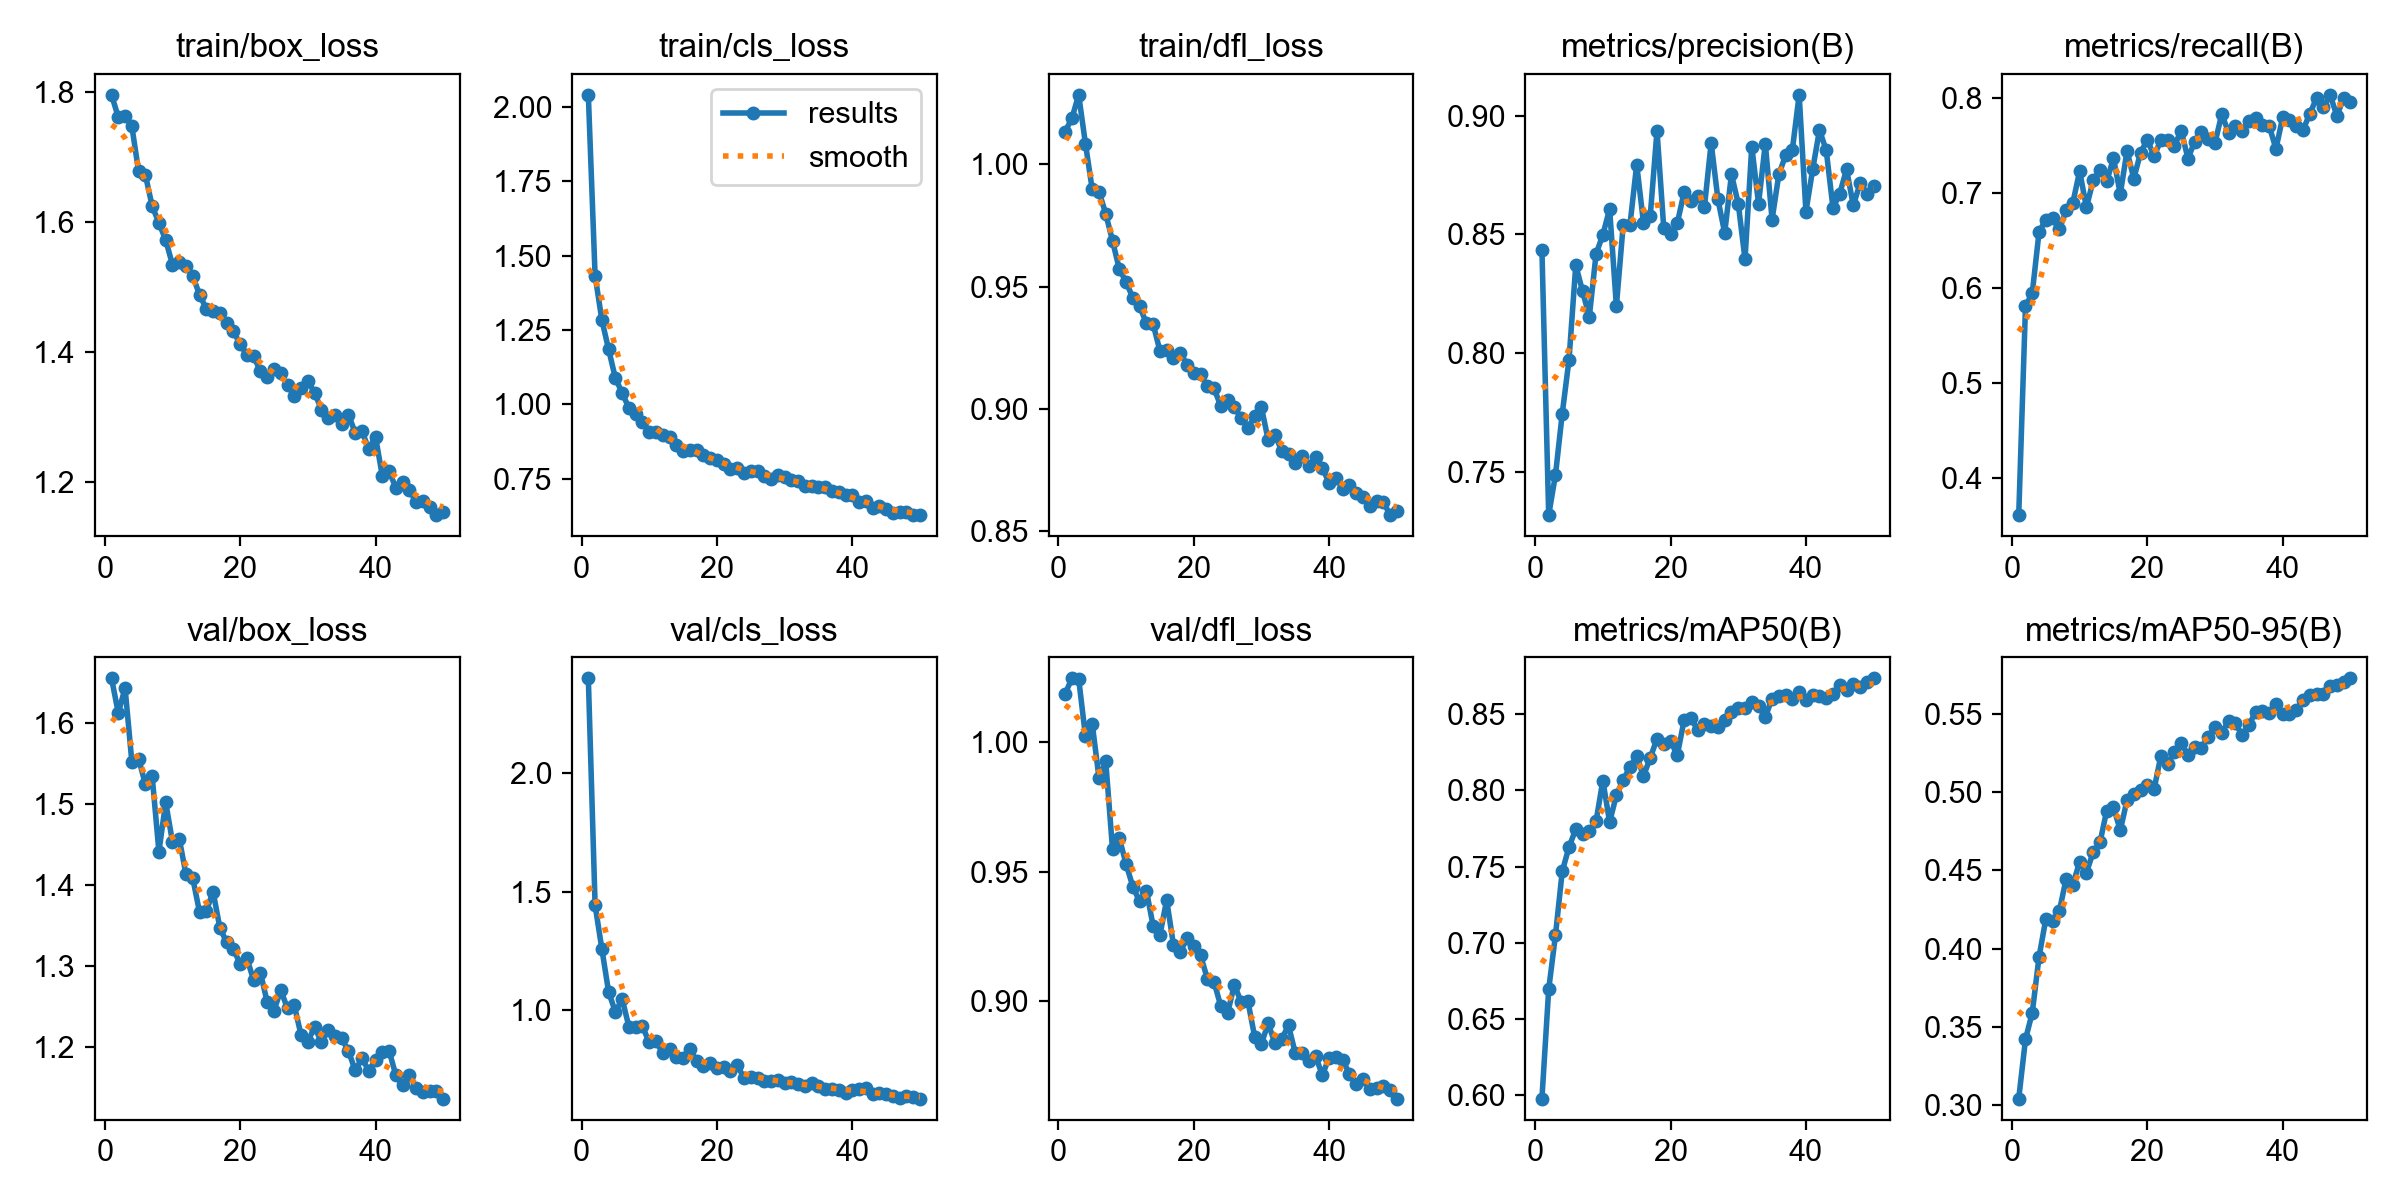

Data behind this chart, as committed beside it:
epoch, time, train/box_loss, train/cls_loss, train/dfl_loss, metrics/precision(B), metrics/recall(B), metrics/mAP50(B), metrics/mAP50-95(B), val/box_loss, val/cls_loss, val/dfl_loss, lr/pg0, lr/pg1, lr/pg2
1, 48.64, 1.796, 2.04, 1.013, 0.8434, 0.3612, 0.5978, 0.3043, 1.655, 2.396, 1.019, 0.0006612, 0.0006612, 0.0006612
2, 96.89, 1.762, 1.433, 1.019, 0.7316, 0.5812, 0.6695, 0.3422, 1.612, 1.442, 1.025, 0.001302, 0.001302, 0.001302
3, 145.6, 1.763, 1.283, 1.028, 0.7486, 0.5948, 0.705, 0.3592, 1.643, 1.259, 1.025, 0.001916, 0.001916, 0.001916
4, 194.2, 1.748, 1.184, 1.008, 0.7744, 0.6589, 0.7468, 0.3947, 1.552, 1.077, 1.002, 0.001881, 0.001881, 0.001881
5, 243, 1.678, 1.088, 0.9899, 0.7971, 0.6721, 0.7628, 0.4189, 1.556, 0.9939, 1.007, 0.001842, 0.001842, 0.001842
6, 291.9, 1.673, 1.038, 0.9889, 0.837, 0.6736, 0.7744, 0.4176, 1.524, 1.048, 0.9863, 0.001802, 0.001802, 0.001802
7, 340.5, 1.625, 0.9874, 0.9798, 0.8261, 0.6618, 0.7715, 0.424, 1.534, 0.9315, 0.9927, 0.001762, 0.001762, 0.001762
8, 389.2, 1.599, 0.969, 0.9687, 0.8153, 0.6819, 0.773, 0.4446, 1.441, 0.9309, 0.9587, 0.001723, 0.001723, 0.001723
9, 437.9, 1.572, 0.9397, 0.9572, 0.8418, 0.69, 0.7797, 0.441, 1.502, 0.9328, 0.9631, 0.001683, 0.001683, 0.001683
10, 486.3, 1.534, 0.9069, 0.9519, 0.8498, 0.723, 0.8064, 0.4555, 1.453, 0.8657, 0.9531, 0.001644, 0.001644, 0.001644
11, 534.5, 1.539, 0.9081, 0.9454, 0.8608, 0.685, 0.7792, 0.4486, 1.457, 0.8705, 0.9443, 0.001604, 0.001604, 0.001604
12, 582.9, 1.533, 0.8981, 0.942, 0.8198, 0.7133, 0.7968, 0.4616, 1.413, 0.8207, 0.9386, 0.001564, 0.001564, 0.001564
13, 631.3, 1.517, 0.89, 0.9351, 0.8538, 0.724, 0.8067, 0.4678, 1.408, 0.8362, 0.9428, 0.001525, 0.001525, 0.001525
14, 679.4, 1.488, 0.8648, 0.9347, 0.8538, 0.7123, 0.8152, 0.4882, 1.367, 0.8059, 0.9292, 0.001485, 0.001485, 0.001485
15, 727.9, 1.467, 0.8424, 0.9237, 0.8795, 0.7366, 0.8224, 0.4905, 1.368, 0.8018, 0.9256, 0.001446, 0.001446, 0.001446
16, 776, 1.462, 0.8452, 0.9243, 0.855, 0.6991, 0.8094, 0.4755, 1.392, 0.8397, 0.9391, 0.001406, 0.001406, 0.001406
17, 824.3, 1.461, 0.8453, 0.9207, 0.8578, 0.7443, 0.8213, 0.4949, 1.347, 0.7866, 0.9219, 0.001366, 0.001366, 0.001366
18, 872.7, 1.444, 0.8302, 0.923, 0.8937, 0.7153, 0.8338, 0.4988, 1.33, 0.7658, 0.9192, 0.001327, 0.001327, 0.001327
19, 920.9, 1.432, 0.8186, 0.9181, 0.8526, 0.7425, 0.8303, 0.5012, 1.321, 0.7782, 0.9243, 0.001287, 0.001287, 0.001287
20, 969.3, 1.411, 0.8118, 0.9145, 0.8504, 0.7561, 0.8322, 0.5048, 1.303, 0.7567, 0.9213, 0.001248, 0.001248, 0.001248
21, 1017, 1.395, 0.801, 0.9141, 0.8548, 0.7386, 0.8231, 0.502, 1.31, 0.7615, 0.9179, 0.001208, 0.001208, 0.001208
22, 1065, 1.393, 0.7838, 0.9093, 0.8678, 0.7561, 0.8459, 0.5231, 1.282, 0.7463, 0.9088, 0.001168, 0.001168, 0.001168
23, 1114, 1.37, 0.7867, 0.9083, 0.8642, 0.7561, 0.8472, 0.5178, 1.292, 0.7696, 0.9075, 0.001129, 0.001129, 0.001129
24, 1162, 1.361, 0.7692, 0.9011, 0.8664, 0.7497, 0.8398, 0.5258, 1.256, 0.7165, 0.8982, 0.001089, 0.001089, 0.001089
25, 1210, 1.374, 0.7775, 0.9034, 0.8614, 0.7658, 0.8436, 0.5314, 1.245, 0.721, 0.8954, 0.00105, 0.00105, 0.00105
26, 1258, 1.367, 0.7752, 0.9006, 0.8886, 0.7363, 0.8423, 0.5236, 1.27, 0.7177, 0.9065, 0.00101, 0.00101, 0.00101
27, 1306, 1.349, 0.7596, 0.8963, 0.8648, 0.7541, 0.8417, 0.5287, 1.248, 0.7054, 0.8997, 0.0009704, 0.0009704, 0.0009704
28, 1354, 1.332, 0.7503, 0.8921, 0.8507, 0.7639, 0.8462, 0.5282, 1.252, 0.7035, 0.9001, 0.0009308, 0.0009308, 0.0009308
29, 1402, 1.344, 0.7612, 0.8969, 0.8753, 0.7571, 0.8514, 0.5355, 1.215, 0.7076, 0.8864, 0.0008912, 0.0008912, 0.0008912
30, 1450, 1.355, 0.7566, 0.9006, 0.863, 0.7532, 0.8537, 0.5418, 1.207, 0.6944, 0.8837, 0.0008516, 0.0008516, 0.0008516
31, 1498, 1.337, 0.745, 0.8872, 0.8395, 0.783, 0.8542, 0.5379, 1.225, 0.6992, 0.8915, 0.000812, 0.000812, 0.000812
32, 1546, 1.311, 0.7431, 0.8893, 0.8871, 0.7636, 0.8582, 0.5457, 1.206, 0.6925, 0.8838, 0.0007724, 0.0007724, 0.0007724
33, 1594, 1.298, 0.7259, 0.8828, 0.863, 0.7706, 0.8555, 0.5439, 1.221, 0.6818, 0.8856, 0.0007328, 0.0007328, 0.0007328
34, 1642, 1.302, 0.7263, 0.8816, 0.8883, 0.7658, 0.848, 0.5365, 1.214, 0.6941, 0.8907, 0.0006932, 0.0006932, 0.0006932
35, 1690, 1.289, 0.724, 0.8778, 0.8563, 0.7761, 0.8602, 0.5428, 1.211, 0.683, 0.8801, 0.0006536, 0.0006536, 0.0006536
36, 1738, 1.303, 0.7216, 0.8809, 0.8753, 0.7794, 0.8617, 0.5512, 1.196, 0.6718, 0.88, 0.000614, 0.000614, 0.000614
37, 1786, 1.275, 0.7092, 0.8765, 0.8834, 0.7716, 0.8625, 0.5521, 1.172, 0.6713, 0.8769, 0.0005744, 0.0005744, 0.0005744
38, 1834, 1.278, 0.7052, 0.8804, 0.8858, 0.7706, 0.8598, 0.5503, 1.186, 0.6667, 0.8789, 0.0005348, 0.0005348, 0.0005348
39, 1882, 1.25, 0.6957, 0.8758, 0.9089, 0.7465, 0.8647, 0.5565, 1.171, 0.6547, 0.8716, 0.0004952, 0.0004952, 0.0004952
40, 1930, 1.269, 0.6955, 0.8696, 0.8597, 0.7798, 0.8595, 0.5498, 1.185, 0.6673, 0.8783, 0.0004556, 0.0004556, 0.0004556
41, 1976, 1.209, 0.6726, 0.8719, 0.8775, 0.7765, 0.8624, 0.55, 1.194, 0.6686, 0.8784, 0.000416, 0.000416, 0.000416
42, 2023, 1.216, 0.6738, 0.8673, 0.8941, 0.7709, 0.8622, 0.5523, 1.196, 0.6737, 0.8773, 0.0003764, 0.0003764, 0.0003764
43, 2069, 1.191, 0.6527, 0.8688, 0.8855, 0.7664, 0.8606, 0.559, 1.166, 0.6488, 0.8722, 0.0003368, 0.0003368, 0.0003368
44, 2116, 1.199, 0.6583, 0.8655, 0.8611, 0.7835, 0.8633, 0.5622, 1.153, 0.6516, 0.8681, 0.0002972, 0.0002972, 0.0002972
45, 2162, 1.187, 0.649, 0.8639, 0.8672, 0.7999, 0.8691, 0.5624, 1.166, 0.6478, 0.8701, 0.0002576, 0.0002576, 0.0002576
46, 2209, 1.168, 0.6366, 0.8604, 0.8775, 0.7901, 0.8658, 0.5629, 1.15, 0.6421, 0.8663, 0.000218, 0.000218, 0.000218
47, 2255, 1.171, 0.6387, 0.8621, 0.8623, 0.8033, 0.8697, 0.5675, 1.145, 0.6339, 0.8665, 0.0001784, 0.0001784, 0.0001784
48, 2302, 1.161, 0.6367, 0.862, 0.8716, 0.7813, 0.8677, 0.5681, 1.147, 0.6411, 0.8672, 0.0001388, 0.0001388, 0.0001388
49, 2348, 1.149, 0.6288, 0.8565, 0.8672, 0.7998, 0.871, 0.5705, 1.146, 0.6344, 0.8659, 9.92e-05, 9.92e-05, 9.92e-05
50, 2394, 1.153, 0.6281, 0.8582, 0.8706, 0.7959, 0.8734, 0.5726, 1.137, 0.6299, 0.8625, 5.96e-05, 5.96e-05, 5.96e-05
